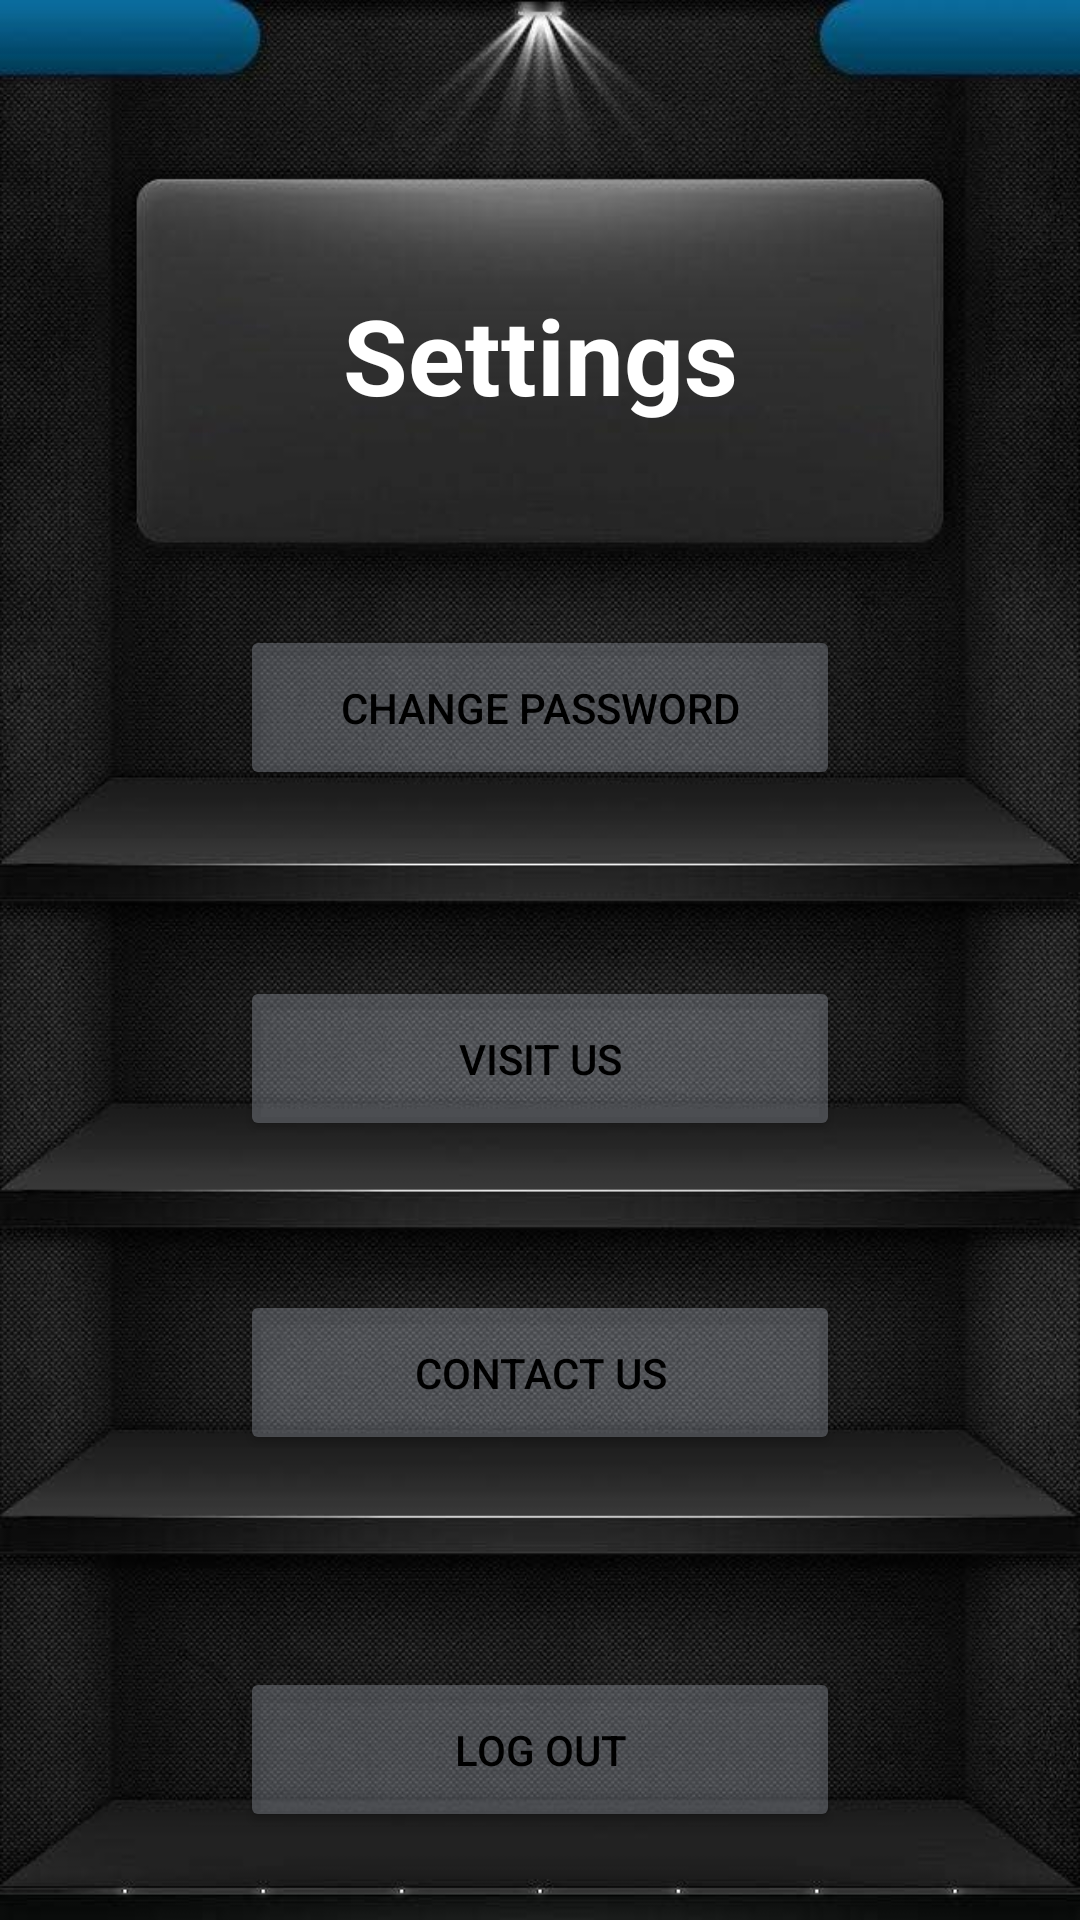

Reconstruct the res/layout file that produces this screen, plus the resources it refers to.
<!-- AndroidManifest.xml: application theme Theme.FINALURIS_APP -->
<!-- res/layout/fragment_notifications.xml -->
<?xml version="1.0" encoding="utf-8"?>
<androidx.constraintlayout.widget.ConstraintLayout xmlns:android="http://schemas.android.com/apk/res/android"
    xmlns:app="http://schemas.android.com/apk/res-auto"
    xmlns:tools="http://schemas.android.com/tools"
    android:layout_width="match_parent"
    android:layout_height="match_parent"
    android:background="@drawable/settings"
    tools:context=".game.notifications.NotificationsFragment"
    tools:layout_editor_absoluteX="0dp"
    tools:layout_editor_absoluteY="-63dp">


    <Button
        android:id="@+id/contact"
        android:layout_width="match_parent"
        android:layout_height="55dp"
        android:layout_marginStart="80dp"
        android:layout_marginEnd="80dp"
        android:backgroundTint="#4DBAC0CE"
        android:text="Contact Us"
        android:textColor="@color/black"
        app:layout_constraintBottom_toBottomOf="parent"
        app:layout_constraintEnd_toEndOf="parent"
        app:layout_constraintHorizontal_bias="0.0"
        app:layout_constraintStart_toStartOf="parent"
        app:layout_constraintTop_toTopOf="parent"
        app:layout_constraintVertical_bias="0.735" />

    <Button
        android:id="@+id/shop_btn"
        android:layout_width="match_parent"
        android:layout_height="55dp"
        android:layout_marginStart="80dp"
        android:layout_marginEnd="80dp"
        android:backgroundTint="#4DBAC0CE"
        android:text="Visit Us"
        android:textColor="@color/black"
        app:layout_constraintBottom_toBottomOf="parent"
        app:layout_constraintEnd_toEndOf="parent"
        app:layout_constraintHorizontal_bias="0.0"
        app:layout_constraintStart_toStartOf="parent"
        app:layout_constraintTop_toTopOf="parent"
        app:layout_constraintVertical_bias="0.556" />

    <Button
        android:id="@+id/button"
        android:layout_width="match_parent"
        android:layout_height="55dp"
        android:layout_marginStart="80dp"
        android:layout_marginEnd="80dp"
        android:backgroundTint="#4DBAC0CE"
        android:text="Change Password"
        android:textColor="@color/black"
        app:layout_constraintBottom_toBottomOf="parent"
        app:layout_constraintEnd_toEndOf="parent"
        app:layout_constraintHorizontal_bias="0.0"
        app:layout_constraintStart_toStartOf="parent"
        app:layout_constraintTop_toTopOf="parent"
        app:layout_constraintVertical_bias="0.356" />

    <Button
        android:id="@+id/button2"
        android:layout_width="match_parent"
        android:layout_height="55dp"
        android:layout_marginStart="80dp"
        android:layout_marginEnd="80dp"
        android:backgroundTint="#4DBAC0CE"
        android:text="Log out"
        android:textColor="@color/black"
        app:layout_constraintBottom_toBottomOf="parent"
        app:layout_constraintEnd_toEndOf="@+id/button"
        app:layout_constraintStart_toStartOf="@+id/button"
        app:layout_constraintTop_toBottomOf="@+id/textView"
        app:layout_constraintVertical_bias="0.934" />

    <TextView
        android:id="@+id/textView"
        android:textStyle="bold"
        android:textSize="35sp"
        android:layout_width="wrap_content"
        android:layout_height="wrap_content"
        android:text="Settings"
        android:textColor="#FFFFFF"
        app:layout_constraintBottom_toBottomOf="parent"
        app:layout_constraintEnd_toEndOf="parent"
        app:layout_constraintStart_toStartOf="parent"
        app:layout_constraintTop_toTopOf="parent"
        app:layout_constraintVertical_bias="0.16" />
</androidx.constraintlayout.widget.ConstraintLayout>
<!-- resources referenced by this layout -->
<resources>
  <!-- drawable settings: jpg bitmap (drawable, 104316 bytes) -->
  <style name="Theme.FINALURIS_APP" parent="Theme.MaterialComponents.DayNight.DarkActionBar">
          
          <item name="colorPrimary">@color/purple_500</item>
          <item name="colorPrimaryVariant">@color/purple_700</item>
          <item name="colorOnPrimary">@color/white</item>
          
          <item name="colorSecondary">@color/teal_200</item>
          <item name="colorSecondaryVariant">@color/teal_700</item>
          <item name="colorOnSecondary">@color/black</item>
          
          <item name="android:statusBarColor" tools:targetApi="l">?attr/colorPrimaryVariant</item>
          
      </style>
  <!-- not gathered from this repository: default colours our renderer supplied (Android Studio template values) -->
  <color name="purple_500">#FF6200EE</color>
  <color name="purple_700">#FF3700B3</color>
  <color name="teal_200">#FF03DAC5</color>
  <color name="teal_700">#FF018786</color>
  <color name="black">#FF000000</color>
  <color name="white">#FFFFFFFF</color>
</resources>
